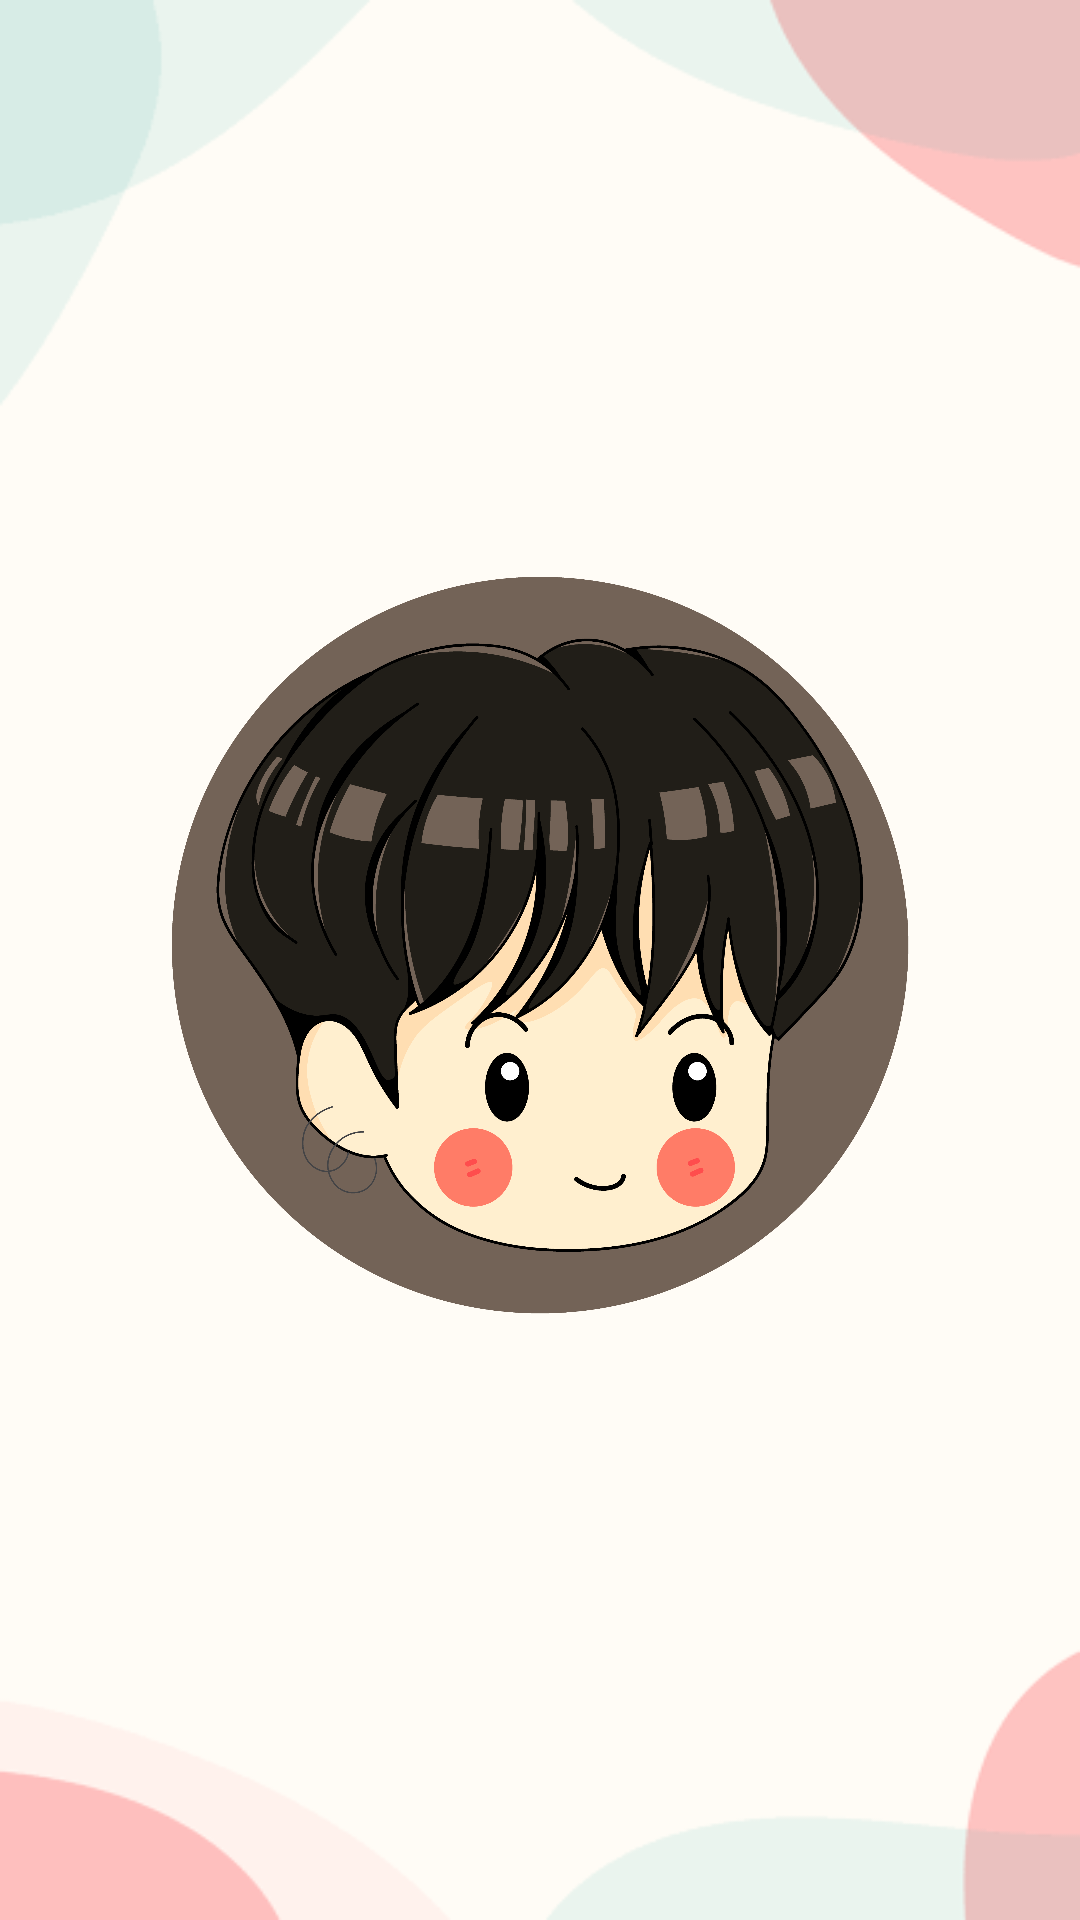

Reconstruct the res/layout file that produces this screen, plus the resources it refers to.
<!-- AndroidManifest.xml: application theme Theme.AppCompat.Light.NoActionBar -->
<!-- res/layout/fragment_about.xml -->
<?xml version="1.0" encoding="utf-8"?>
<LinearLayout
    xmlns:android="http://schemas.android.com/apk/res/android"
    xmlns:tools="http://schemas.android.com/tools"
    android:layout_width="match_parent"
    android:layout_height="match_parent"
    android:orientation="vertical"
    android:gravity="center"
    tools:context="AboutFragment"
    android:background="@drawable/fondo4">
    <ImageView
        android:layout_width="wrap_content"
        android:layout_height="wrap_content"
        android:src="@drawable/usuario"/>
    <TextureView
        android:layout_width="wrap_content"
        android:layout_height="wrap_content"
        android:layout_marginTop="10dp"
        android:textSize="20sp"
        android:gravity="center"
        android:text="Develoment"
        />

</LinearLayout>
<!-- resources referenced by this layout -->
<resources>
  <!-- drawable fondo4: png bitmap (drawable-v24, 2904 bytes) -->
  <!-- drawable usuario: png bitmap (drawable-v24, 180404 bytes) -->
</resources>
